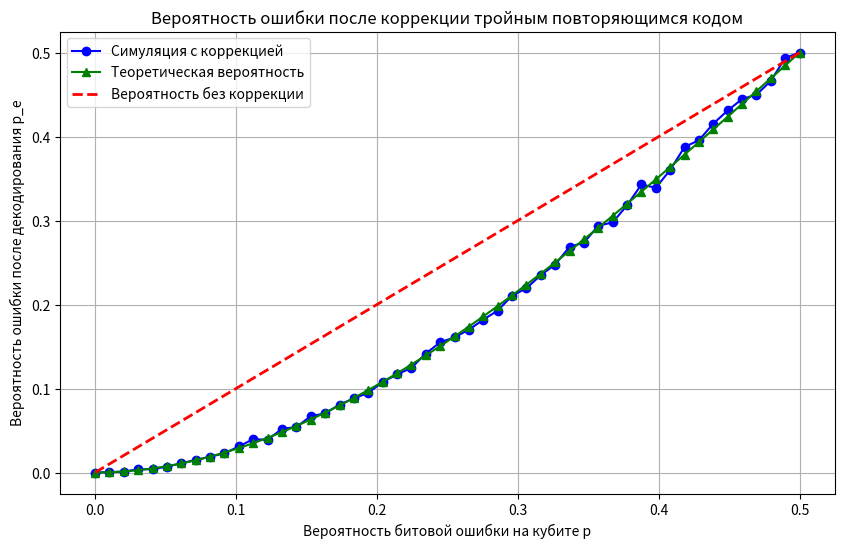

This figure's Python source:
import numpy as np
import matplotlib.pyplot as plt

# Определение операторов и состояний
PAULI_X = np.array([[0, 1], [1, 0]])  # Оператор X (битовая ошибка)
KET_0 = np.array([1, 0])  # Состояние |0>
KET_1 = np.array([0, 1])  # Состояние |1>


def apply_x(qubit):
    """Применяет оператор X к заданному состоянию."""
    return PAULI_X @ qubit


def encode(state):
    """
    Кодирование одного кубита в три кубита (тройной повторяющийся код).
    |0⟩ → |000⟩
    |1⟩ → |111⟩
    """
    if np.array_equal(state, KET_0):
        return [KET_0.copy(), KET_0.copy(), KET_0.copy()]
    elif np.array_equal(state, KET_1):
        return [KET_1.copy(), KET_1.copy(), KET_1.copy()]
    else:
        raise ValueError("Некорректное состояние для кодирования.")


def introduce_errors(encoded, p):
    """Введение битовых ошибок X к каждому кубиту с вероятностью p."""
    errored = []
    for qubit in encoded:
        if np.random.random() < p:
            errored_qubit = apply_x(qubit)
            errored.append(errored_qubit)
        else:
            errored.append(qubit.copy())
    return errored


def measure_syndrome(errored):
    """
    Измерение синдрома ошибок.
    Возвращает два битовых синдрома (s1, s2).
    """
    q0, q1, q2 = errored
    # Синдром s1: Паритет между q0 и q1
    # Синдром s2: Паритет между q0 и q2
    s1 = 1 if not np.array_equal(q0, q1) else 0
    s2 = 1 if not np.array_equal(q0, q2) else 0
    return (s1, s2)


def correct_errors(errored, syndrome):
    """
    Коррекция ошибок на основе синдрома.
    """
    s1, s2 = syndrome
    # Определяем, какой кубит ошибся
    if (s1, s2) == (0, 0):
        # Нет ошибок
        pass
    elif (s1, s2) == (1, 0):
        # Ошибка во втором кубите (q1)
        errored[1] = apply_x(errored[1])
    elif (s1, s2) == (0, 1):
        # Ошибка в третьем кубите (q2)
        errored[2] = apply_x(errored[2])
    elif (s1, s2) == (1, 1):
        # Ошибка в первом кубите (q0)
        errored[0] = apply_x(errored[0])
    return errored.copy()


def decode(corrected):
    """Декодирование трёх кубитов обратно в один логический кубит на основе коррекции."""
    # После коррекции все кубиты должны быть одинаковыми
    # Проверяем соответствие кодовым словам |000> или |111>
    if np.array_equal(corrected[0], KET_0) and np.array_equal(corrected[1], KET_0) and np.array_equal(corrected[2],
                                                                                                      KET_0):
        return KET_0.copy()
    elif np.array_equal(corrected[0], KET_1) and np.array_equal(corrected[1], KET_1) and np.array_equal(corrected[2],
                                                                                                        KET_1):
        return KET_1.copy()
    else:
        # Неконсистентное состояние после коррекции
        raise ValueError("Неконсистентное состояние после коррекции.")


def simulate_correction(p, n_runs=10000):
    """Симуляция коррекции битовых ошибок с использованием тройного повторяющегося кода."""
    error_after_correction = 0
    for _ in range(n_runs):
        # Исходное состояние логического кубита (например, |0>)
        original = KET_0.copy()

        # Кодирование
        encoded = encode(original)

        # Введение ошибок
        errored = introduce_errors(encoded, p)

        # Измерение синдрома
        syndrome = measure_syndrome(errored)

        # Коррекция ошибок на основе синдрома
        corrected = correct_errors(errored, syndrome)

        # Декодирование обратно в логический кубит
        try:
            decoded = decode(corrected)
            # Проверка, отличается ли декодированный кубит от исходного
            if not np.array_equal(decoded, original):
                error_after_correction += 1
        except ValueError:
            # Неконсистентное состояние после коррекции считается ошибкой
            error_after_correction += 1

    # Вычисление средней вероятности ошибки после коррекции
    p_e_corrected = error_after_correction / n_runs
    return p_e_corrected


def theoretical_p_e(p):
    """Теоретическая вероятность ошибки после коррекции."""
    return 3 * p ** 2 * (1 - p) + p ** 3  # = 3p^2 - 2p^3


def plot_simulation(n_runs=10000):
    """Построение графика зависимости вероятности ошибки после коррекции от p."""
    p_values = np.linspace(0, 0.5, 50)  # Ограничиваем p до 0.5
    simulated_p_e = []
    theoretical_p_e_values = []

    for p in p_values:
        p_e_corr = simulate_correction(p, n_runs)
        simulated_p_e.append(p_e_corr)
        theoretical_p_e_values.append(theoretical_p_e(p))
        print(f"p={p:.2f}: Simulated p_e_corr={p_e_corr:.4f}, Theoretical p_e={theoretical_p_e(p):.4f}")

    plt.figure(figsize=(10, 6))

    # Симуляция с коррекцией ошибок
    plt.plot(p_values, simulated_p_e, 'o-', label='Симуляция с коррекцией', color='blue')

    # Теоретическая вероятность ошибки после коррекции
    plt.plot(p_values, theoretical_p_e_values, '^-', label='Теоретическая вероятность', color='green')

    # Прямая линия p_e = p (вероятность без коррекции)
    plt.plot(p_values, p_values, label='Вероятность без коррекции', color='red', linestyle='--', linewidth=2)

    plt.title("Вероятность ошибки после коррекции тройным повторяющимся кодом")
    plt.xlabel("Вероятность битовой ошибки на кубите p")
    plt.ylabel("Вероятность ошибки после декодирования p_e")
    plt.legend()
    plt.grid(True)
    plt.show()


# Вызов функции для построения графиков
plot_simulation()
